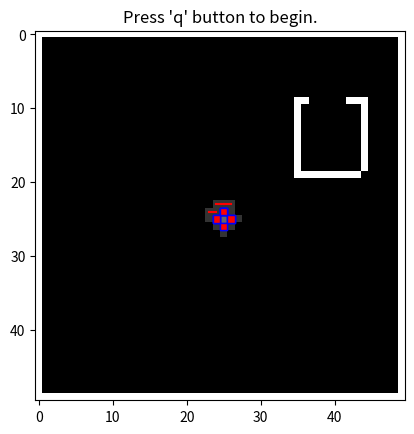

Here is the Python script that generated this plot: (Note: this script raises an exception after producing the figure.)
'''
ECE 172A, Homework 2 Robot Traversal
Author: regreer@ucsd.edu
        A* implementation by Andrew Jones
        https://www.analytics-link.com/post/2018/09/14/applying-the-a-path-finding-algorithm-in-python-part-1-2d-square-grid
For use by UCSD ECE 172A students only.
'''

import numpy as np
import matplotlib.pyplot as plt
import matplotlib.patches as patches
import math
import time
import random
import heapq

# initialize parameters
height = 50; # map height
width = 50 # map width
num_bots = 15 # number of bots
max_itr = 2500 # maximum number of iterations

wall = 1 # value for a wall in the map matrix
mapped = .4 # value for a mapped area in map matrix
planned = .2 # value for a bot's planned path in map matrix
unmapped = 0 # value for a unmapped area in map matrix

# define structure to hold all information about the bots and map
bots = [{} for i in range(num_bots)]

# define the provided blueprint map
blueprint = np.pad(np.zeros((height-2,width-2)), (1,1), 'constant', constant_values = (wall, wall)) # a map provided to the bot network
blueprint[9:19,35] = wall
blueprint[9:19,44] = wall
blueprint[9,35:37] = wall
blueprint[9,42:44] = wall
blueprint[19,35:44] = wall

# define the bot's map of explored areas
explore_map = blueprint; # a map the bot network uses to keep track of where bots have visited

# initialize positions, dest, route, and exploration map
for i in range(num_bots):
    bots[i]['current_position'] = [math.floor(height/2), math.floor(width/2)] # current position of bot
    explore_map[bots[i]['current_position'][0], bots[i]['current_position'][1]] = mapped
    bots[i]['destination'] = [] # destination of bot, initialized as empty
    bots[i]['route'] = [] 

plt.imshow(explore_map, cmap='gray')
plt.title('Press \'q\' button to begin.')
plt.show()


def get_unexplored_areas(explore_map, unmapped_value):
    '''
    Write this function so that unexplored_areas is a Nx2 matrix
    where N is the number of locations the bots have not explored, and each
    row of unexplored_areas represents a location (row,col) in the map.
    We define unexplored areas as locations which have values UNMAPPED in
    explore_map. Locations with values PLANNED/MAPPED/WALL are not considered
    unexplored areas in this case. If there are no unexplored areas, then
    unexplored_areas should return empty [].
    '''
    y=[]
    x=explore_map
    for i in range(50):
        for j in range(50):
            if(explore_map[i][j]<planned):
                y.append([i,j])
    unmapped_value=y
    return unmapped_value

def get_new_destination(current_position, unexplored_areas):
    '''
    Write this function so that it will pick the closest unexplored area
    as the new destination dest. We will keep this function simple by
    ignoring any walls that may block our path to the new destination. Here
    we define "closest" using the euclidean distance measure,
    e.g. sqrt((x1-x2)^2 + (y1-y2)^2).
    '''
    norms=[]
    i=0
    for xy in unexplored_areas:
        diff_x=current_position[0]-xy[0]
        diff_y=current_position[1]-xy[1]
        a_norm=np.sqrt(diff_x*diff_x+diff_y*diff_y)
        norms.append(a_norm)
    min_pos=norms.index(min(norms))
    return unexplored_areas[min_pos]


def update_explore_map(dest, route, explore_map, planned, unmapped):
    '''
    Write this function so that all the locations specified in route and dest
    are marked as PLANNED only if it was previous UNMAPPED in the explore_map
    variable.
    '''
    for loc in route:
        if explore_map[loc[0]][loc[1]]<planned:
            explore_map[loc[0]][loc[1]]=planned
    if explore_map[dest[0]][dest[1]]<planned:
        explore_map[dest[0]][dest[1]]=planned
    return explore_map

def update_position(curPos, route, dest, explore_map, mapped):
    '''
    Write this function so that:
    1) update curPos 1 step closer to the destination using route
    2) mark the new location of the bot as MAPPED
    3) if the new location of the bot is at the destination, set destination
       to be empty, i.e. dest = []
    4) update the route by removing the location that the bot was just
       updated to e.g. if route was inputted as an Nx2 matrix, it should
       output as a (N-1)x2 matrix.
    '''
    
    
    
    if curPos[0]==route[0][0] and curPos[1]==route[0][1]:
        explore_map[curPos[0]][curPos[1]]=mapped
        route=route[1:]
    #1
    curPos=[route[0][0],route[0][1]]
    #2
    explore_map[curPos[0]][curPos[1]]=mapped
    #3
    if curPos[0]==dest[0] and curPos[1]==dest[1] :
        dest=[]

    #4
    if curPos[0]==route[0][0] and curPos[1]==route[0][1]:
        explore_map[curPos[0]][curPos[1]]=mapped
        route=route[1:]
    return curPos, route, dest, explore_map

def update_bot_info(curPos, dest, route, explore_map, botNum):
    bots[botNum]['current_position'] = curPos
    bots[botNum]['destination'] = dest
    bots[botNum]['route'] = route
    explore_map = explore_map

# heuristic function for path scoring

def heuristic(a, b):
    return np.sqrt((b[0] - a[0])**2 + (b[1] - a[1])**2)

def a_star(array, start, goal):
    
    start = tuple(start)
    goal = tuple(goal)

    neighbors = [(0,1),(0,-1),(1,0),(-1,0)]
    close_set = set()
    came_from = {}
    gscore = {start:0}
    fscore = {start:heuristic(start, goal)}

    oheap = []
    heapq.heappush(oheap, (fscore[start], start))
 
    while oheap:

        current = heapq.heappop(oheap)[1]

        if current == goal:
            data = []
            while current in came_from:
                data.append(list(current))
                current = came_from[current]
            return np.array(data)

        close_set.add(current)
        for i, j in neighbors:
            neighbor = current[0] + i, current[1] + j

            tentative_g_score = gscore[current] + heuristic(current, neighbor)

            if 0 <= neighbor[0] < array.shape[0]:
                if 0 <= neighbor[1] < array.shape[1]:                
                    if array[neighbor[0]][neighbor[1]] == 1:
                        continue
                else:
                    # array bound y walls
                    continue
            else:
                # array bound x walls
                continue

            if neighbor in close_set and tentative_g_score >= gscore.get(neighbor, 0):
                continue
 
            if  tentative_g_score < gscore.get(neighbor, 0) or neighbor not in [i[1]for i in oheap]:

                came_from[neighbor] = current
                gscore[neighbor] = tentative_g_score
                fscore[neighbor] = tentative_g_score + heuristic(neighbor, goal)
                heapq.heappush(oheap, (fscore[neighbor], neighbor))
 
    return False


#main cont=========================================================================
for itr in range(max_itr):
    for botNum in range(num_bots):
        # extract bot's info for convenience/code readability
        curPos = bots[botNum]['current_position']
        dest = bots[botNum]['destination']
        route = bots[botNum]['route']

        # if the bot doesn't have a destination then pick a new destination
        if len(dest) == 0: 
                    
            # get the locations of all areas that are labeled as unmapped 
            # TODO: write this function above.
            unexplored_areas = get_unexplored_areas(explore_map, unmapped)
            
            # if there are no more unexplored areas, then this bot stops moving
            if len(unexplored_areas) == 0:
                dest = []
                route = []
                update_bot_info(curPos, dest, route, explore_map, botNum)
                continue
            
            # calculate bot's new destination (TODO: write this function above)
            dest = get_new_destination(curPos, unexplored_areas)
            
            # calculates bot's route to the destination (you do not need to worry about this function)
            if a_star(explore_map, curPos, dest).size:
                route = a_star(explore_map, curPos, dest)
                route = np.vstack((route, curPos))
                route = route[::-1]

            
            # mark the location in explored_map as planned if it was unmapped (TODO: write this function above)
            explore_map = update_explore_map(dest, route, explore_map, planned, unmapped)

        # Using the calculated route, move the bot 1 step towards the destination bot's destination (TODO: write this function above)
        curPos, route, dest, explore_map = update_position(curPos, route, dest, explore_map, mapped)
        
        # update bot's curr position, past position, destination, and map
        update_bot_info(curPos, dest, route, explore_map, botNum)

    # update display
    plt.imshow(explore_map, cmap='gray')
    for i in range(num_bots):
        fig = plt.gcf()
        ax = fig.gca()
        ax.add_patch(patches.Rectangle((bots[i]['current_position'][1]-.5, bots[i]['current_position'][0]-.5), 1, 1, edgecolor = 'blue', facecolor = 'red', fill=True))
        if len(bots[i]['destination']) != 0:
            plt.plot([b[1] for b in bots[i]['route']], [b[0] for b in bots[i]['route']], color='red')
            plt.plot(bots[i]['destination'][1], bots[i]['destination'][0], color='yellow')

    plt.show(block=False)
    plt.pause(.01)
    ax.patches = []
    mapped_count = sum(sum(np.array(explore_map) == mapped))
    wall_count = sum(sum(np.array(explore_map) == wall))
    explore_size = explore_map.size
    if (mapped_count + wall_count) == explore_size:
        break

print("Number of iterations: "+str(itr))